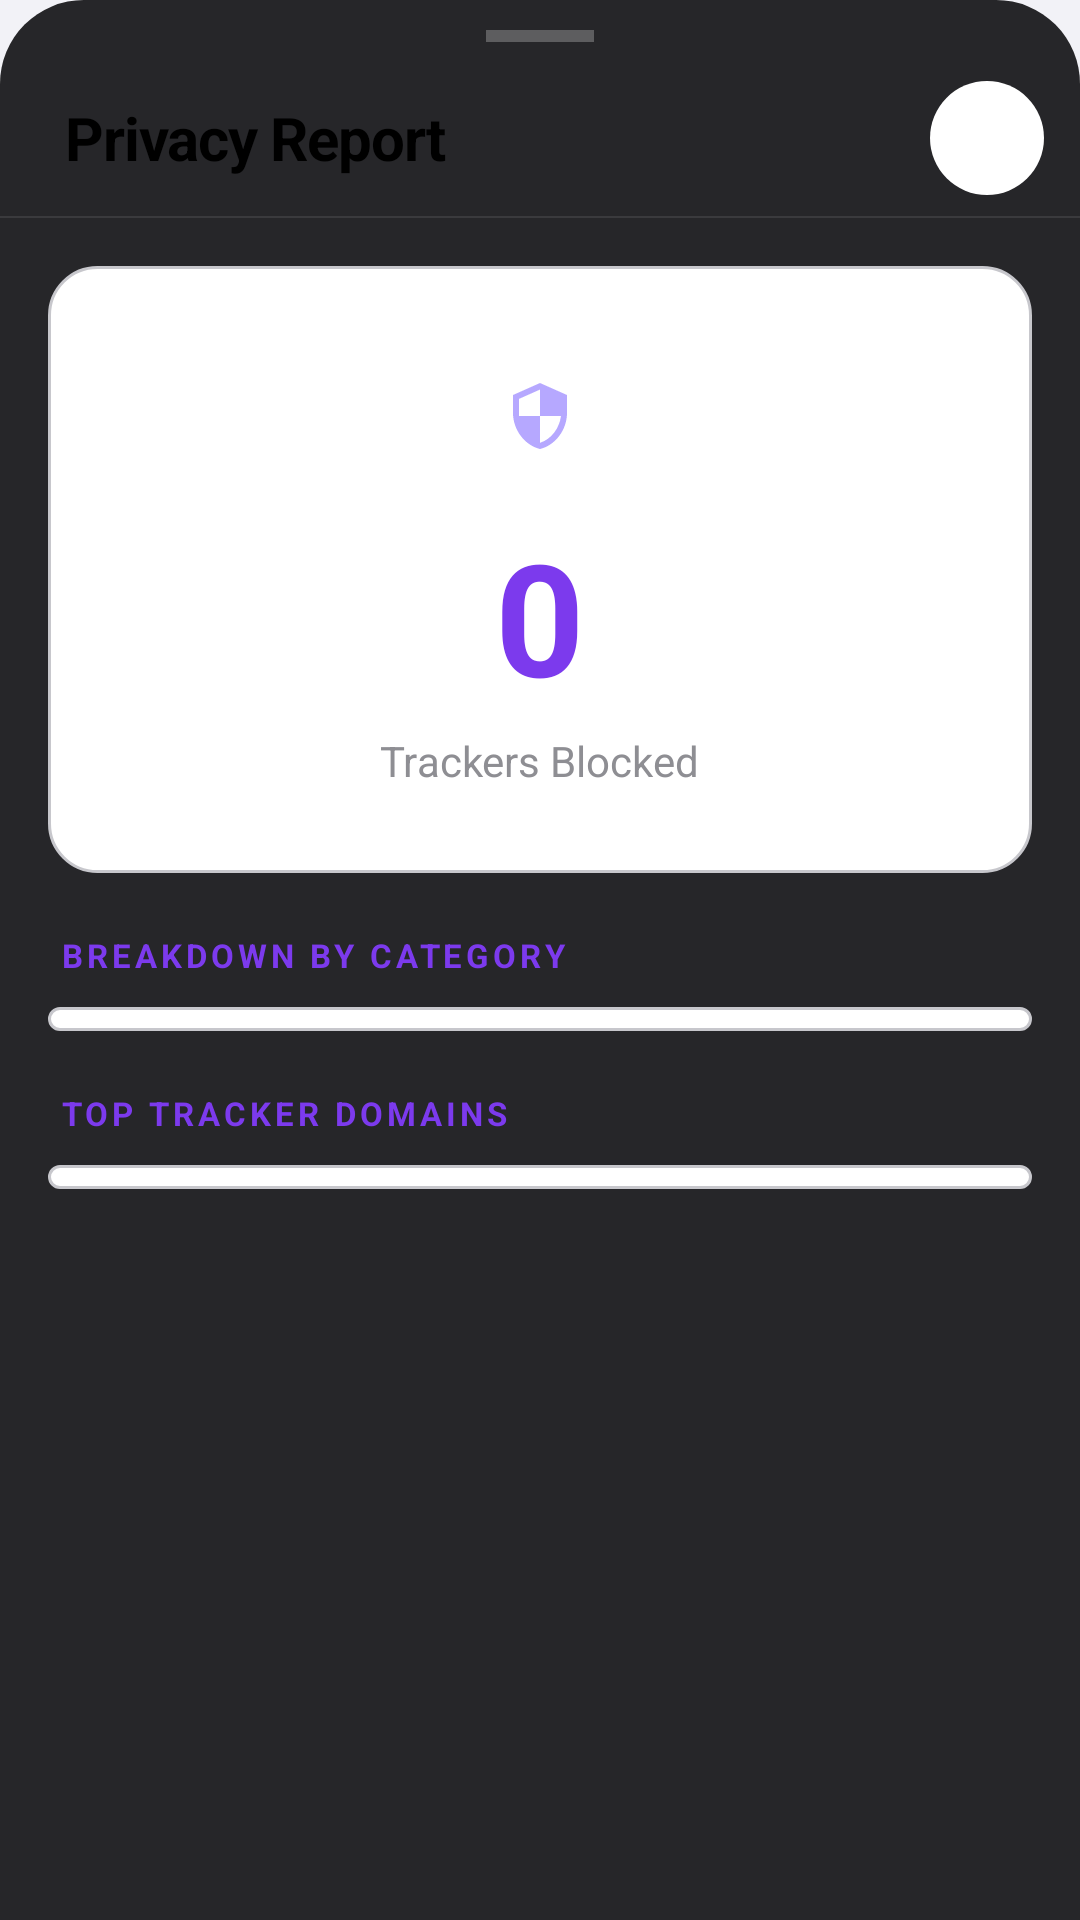

Layout XML and referenced resources for this Android screen:
<!-- AndroidManifest.xml: application theme Theme.Savanna -->
<!-- res/layout/fragment_privacy_report.xml -->
<?xml version="1.0" encoding="utf-8"?>
<LinearLayout
    xmlns:android="http://schemas.android.com/apk/res/android"
    android:layout_width="match_parent"
    android:layout_height="match_parent"
    android:orientation="vertical"
    android:background="@drawable/sheet_background">

    
    <View
        android:layout_width="36dp"
        android:layout_height="4dp"
        android:layout_gravity="center_horizontal"
        android:layout_marginTop="10dp"
        android:layout_marginBottom="6dp"
        android:background="#40FFFFFF" />

    
    <RelativeLayout
        android:layout_width="match_parent"
        android:layout_height="52dp"
        android:paddingStart="22dp"
        android:paddingEnd="12dp">

        <TextView
            android:layout_width="wrap_content"
            android:layout_height="wrap_content"
            android:layout_centerVertical="true"
            android:layout_alignParentStart="true"
            android:text="@string/privacy_report"
            android:textColor="@color/text_primary"
            android:textSize="20sp"
            android:textStyle="bold"
            android:letterSpacing="-0.02" />

        <ImageView
            android:id="@+id/btn_close_privacy"
            android:layout_width="38dp"
            android:layout_height="38dp"
            android:layout_centerVertical="true"
            android:layout_alignParentEnd="true"
            android:src="@drawable/ic_close"
            android:background="@drawable/button_background"
            android:padding="9dp"
            android:scaleType="centerInside"
            android:contentDescription="@string/done" />
    </RelativeLayout>

    <View
        android:layout_width="match_parent"
        android:layout_height="0.5dp"
        android:background="#18FFFFFF" />

    <ScrollView
        android:layout_width="match_parent"
        android:layout_height="match_parent">

        <LinearLayout
            android:layout_width="match_parent"
            android:layout_height="wrap_content"
            android:orientation="vertical"
            android:padding="16dp"
            android:paddingBottom="40dp">

            
            <LinearLayout
                android:layout_width="match_parent"
                android:layout_height="wrap_content"
                android:background="@drawable/glass_background"
                android:orientation="vertical"
                android:gravity="center"
                android:padding="28dp"
                android:layout_marginBottom="20dp">

                <ImageView
                    android:layout_width="44dp"
                    android:layout_height="44dp"
                    android:src="@drawable/ic_shield"
                    android:scaleType="centerInside" />

                <TextView
                    android:id="@+id/total_blocked_count"
                    android:layout_width="wrap_content"
                    android:layout_height="wrap_content"
                    android:text="0"
                    android:textColor="@color/purple_primary"
                    android:textSize="52sp"
                    android:textStyle="bold"
                    android:layout_marginTop="10dp"
                    android:letterSpacing="-0.04" />

                <TextView
                    android:layout_width="wrap_content"
                    android:layout_height="wrap_content"
                    android:text="@string/trackers_blocked"
                    android:textColor="@color/text_secondary"
                    android:textSize="14sp"
                    android:layout_marginTop="4dp" />
            </LinearLayout>

            
            <TextView
                android:layout_width="match_parent"
                android:layout_height="wrap_content"
                android:text="BREAKDOWN BY CATEGORY"
                android:textColor="@color/purple_primary"
                android:textSize="11sp"
                android:textStyle="bold"
                android:letterSpacing="0.12"
                android:layout_marginBottom="10dp"
                android:layout_marginStart="4dp" />

            <LinearLayout
                android:id="@+id/categories_container"
                android:layout_width="match_parent"
                android:layout_height="wrap_content"
                android:background="@drawable/glass_background"
                android:orientation="vertical"
                android:padding="4dp"
                android:layout_marginBottom="20dp" />

            <TextView
                android:layout_width="match_parent"
                android:layout_height="wrap_content"
                android:text="TOP TRACKER DOMAINS"
                android:textColor="@color/purple_primary"
                android:textSize="11sp"
                android:textStyle="bold"
                android:letterSpacing="0.12"
                android:layout_marginBottom="10dp"
                android:layout_marginStart="4dp" />

            <LinearLayout
                android:id="@+id/top_trackers_container"
                android:layout_width="match_parent"
                android:layout_height="wrap_content"
                android:background="@drawable/glass_background"
                android:orientation="vertical"
                android:padding="4dp" />

        </LinearLayout>
    </ScrollView>
</LinearLayout>
<!-- resources referenced by this layout -->
<resources>
  <color name="purple_primary">#FF7C3AED</color>
  <color name="text_primary">#FF000000</color>
  <color name="text_secondary">#FF8E8E93</color>
  <!-- drawable button_background (drawable) -->
  <ripple xmlns:android="http://schemas.android.com/apk/res/android"
      android:color="#33FFFFFF">
      <item>
          <shape android:shape="oval">
              <solid android:color="@color/bg_card" />
          </shape>
      </item>
  </ripple>
  <!-- drawable glass_background (drawable) -->
  <shape xmlns:android="http://schemas.android.com/apk/res/android"
      android:shape="rectangle">
      <solid android:color="@color/bg_card" />
      <corners android:radius="16dp" />
      <stroke android:width="1dp" android:color="@color/separator" />
  </shape>
  <!-- drawable ic_close (drawable) -->
  <?xml version="1.0" encoding="utf-8"?>
  <vector xmlns:android="http://schemas.android.com/apk/res/android"
      android:width="24dp"
      android:height="24dp"
      android:viewportWidth="24"
      android:viewportHeight="24">
      <path
          android:pathData="M7,7 L17,17 M17,7 L7,17"
          android:strokeWidth="2"
          android:strokeColor="#FFFFFFFF"
          android:strokeLineCap="round"
          android:fillColor="#00000000" />
  </vector>
  <!-- drawable ic_shield (drawable) -->
  <?xml version="1.0" encoding="utf-8"?>
  <vector xmlns:android="http://schemas.android.com/apk/res/android"
      android:width="24dp"
      android:height="24dp"
      android:viewportWidth="24"
      android:viewportHeight="24">
      <path
          android:fillColor="#B6A8FF"
          android:pathData="M12,1L3,5v6c0,5.55 3.84,10.74 9,12 5.16,-1.26 9,-6.45 9,-12V5l-9,-4zM12,11.99h7c-0.53,4.12 -3.28,7.79 -7,8.94V12H5V6.3l7,-3.11v8.8z" />
  </vector>
  <!-- drawable sheet_background (drawable) -->
  <shape xmlns:android="http://schemas.android.com/apk/res/android"
      android:shape="rectangle">
      <solid android:color="#F21C1C1E" />
      <corners android:topLeftRadius="28dp" android:topRightRadius="28dp" />
  </shape>
  <string name="done">Done</string>
  <string name="privacy_report">Privacy Report</string>
  <string name="trackers_blocked">Trackers Blocked</string>
  <style name="Theme.Savanna" parent="Theme.MaterialComponents.DayNight.NoActionBar">
          <item name="colorPrimary">#FF7C3AED</item>
          <item name="colorPrimaryDark">#FF6D28D9</item>
          <item name="colorAccent">#FF7C3AED</item>
          <item name="colorOnPrimary">#FFFFFFFF</item>
          <item name="colorSecondary">#FF8E8E93</item>
          <item name="colorOnSecondary">#FFFFFFFF</item>
          <item name="colorSurface">#FFFFFFFF</item>
          <item name="colorOnSurface">#FF000000</item>
          <item name="android:colorBackground">#FFF2F2F7</item>
          <item name="android:windowBackground">#FFF2F2F7</item>
          <item name="android:statusBarColor">#FFF2F2F7</item>
          <item name="android:navigationBarColor">#FFF2F2F7</item>
          <item name="android:windowLightStatusBar">true</item>
      </style>
  <color name="bg_card">#FFFFFFFF</color>
  <color name="separator">#FFC7C7CC</color>
</resources>
